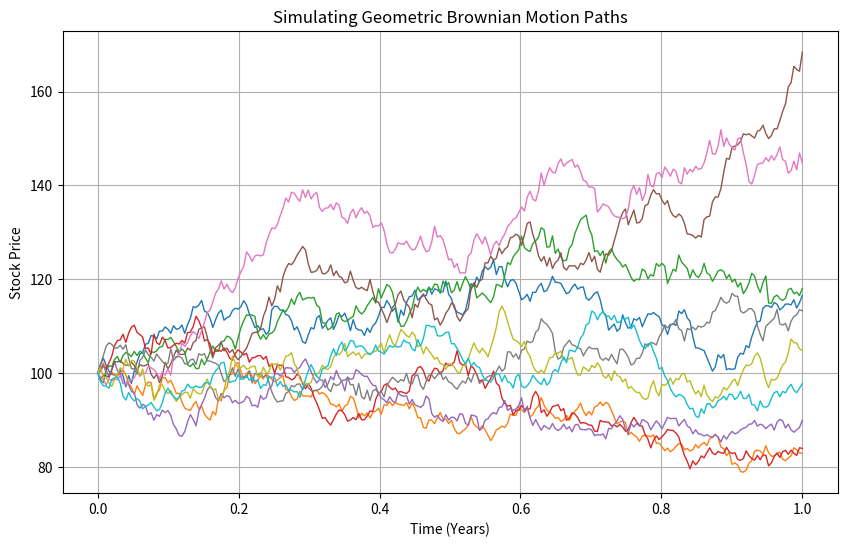

Here is the Python script that generated this plot:
# Stochastic analysis practice - GBM
# Imports:
import numpy as np
import matplotlib.pyplot as plt
# End imports

# Parameters:
S0 = 100        # Starting stock price
mu = 0.05       # Drift or 'mean return'
sigma = 0.2     # Volatility
T = 1           # Time horizon in years
N = 252         # Number of time steps (e.g. trading days per year)
dt = T / N      # Time step size
simulations = 10  # The number of simulated paths

# Generate GBM paths:
time = np.linspace(0, T, N)
paths = np.zeros((simulations, N))
for i in range(simulations):
    dW = np.random.normal(0, np.sqrt(dt), N - 1) # generate random Brownian increments
    W = np.insert(np.cumsum(dW), 0, 0)  # Wiener process (starts at 0)
    
    # Simulate GBM path
    path = S0 * np.exp((mu - 0.5 * sigma**2) * time + sigma * W)
    paths[i, :] = path

# Plot the simulated paths
plt.figure(figsize=(10, 6))
for i in range(simulations):
    plt.plot(time, paths[i], lw=1)
plt.title("Simulating Geometric Brownian Motion Paths")
plt.xlabel("Time (Years)")
plt.ylabel("Stock Price")
plt.grid(True)
plt.show()
